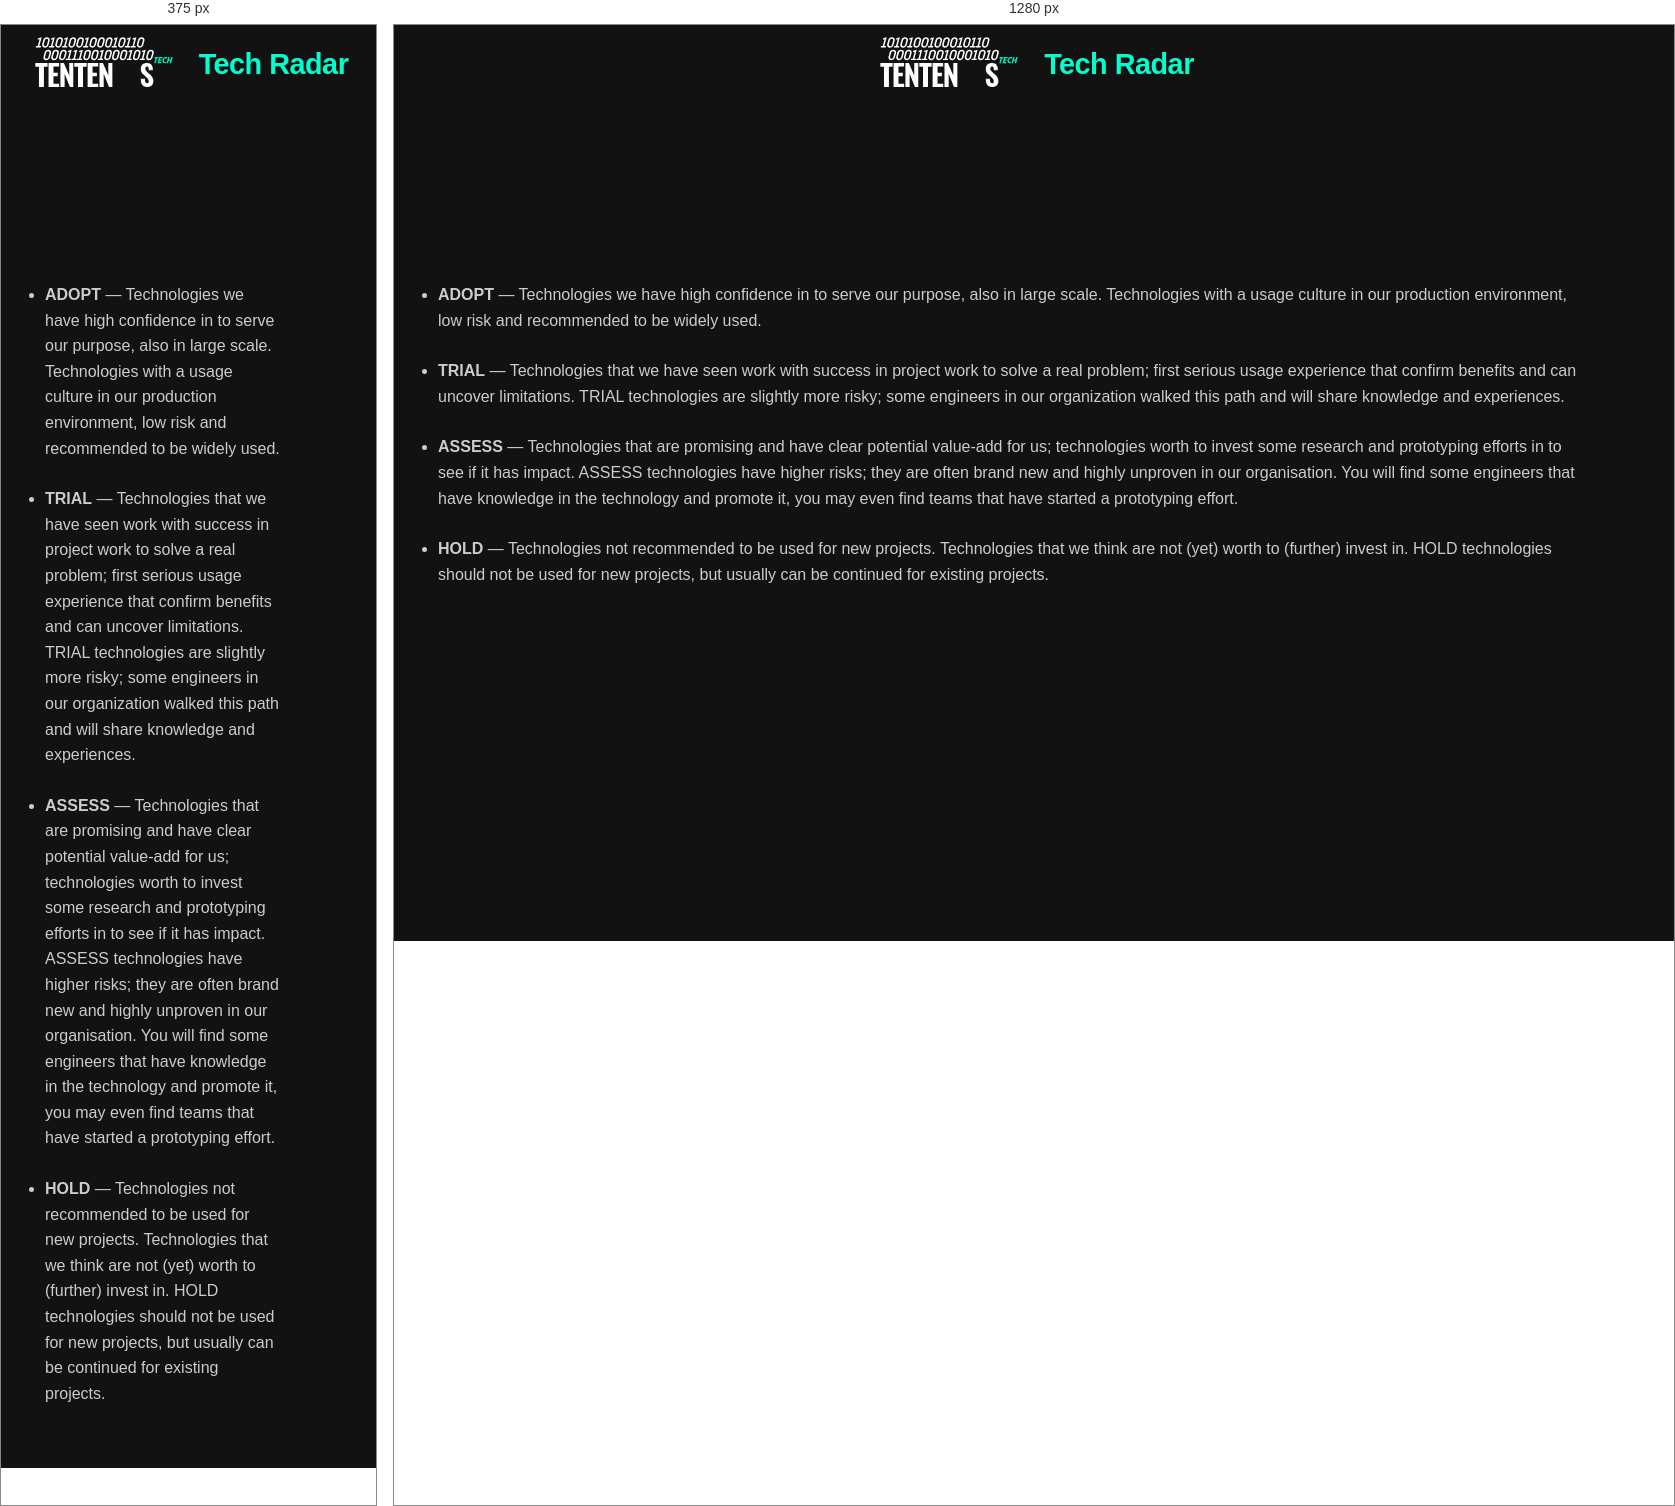
Rendered at 375 px and 1280 px, left to right.

<!-- file: index.html -->
<!DOCTYPE html>
<html lang="en">
<head>
    <meta http-equiv="Content-type" content="text/html; charset=utf-8">
    <meta name="description" content="1010s Tech Radar">
    <meta name="viewport" content="width=device-width, initial-scale=1"/>
    <title>1010s Tech Radar</title>
    <link rel="shortcut icon" href="favicon.ico">
    <script src="https://d3js.org/d3.v4.min.js"></script>
    <script src="radar.js"></script>
    <link rel="stylesheet" href="radar.css">
</head>
<body>
<header class="logo" aria-label="Site logo and title">
    <img class="logo-img" src="logo.svg" alt="1010s">
    <h1>Tech Radar</h1>
</header>
<svg class="svg" id="radar"></svg>
<script>
    fetch('./config.json').then(function (response) {
        return response.json();
    }).then(function (data) {
        radar_visualization({
            svg_id: "radar",
            width: 1700,
            height: 1100,
            colors: {
                background: "#212121",
                grid: '#024d3d',
                inactive: "#ddd"
            },
            // title: "1010s Tech Radar",
            // date: "2025",
            quadrants: [
                {name: "Infrastructure"},
                {name: "Data management"},
                {name: "Techniques & Tools"},
                {name: "Languages & Frameworks"},
            ],
            rings: [
                {name: "ADOPT", color: "#5ba300"},
                {name: "TRIAL", color: "#009eb0"},
                {name: "ASSESS", color: "#c7ba00"},
                {name: "HOLD", color: "#e09b96"}
            ],
            print_layout: true,
            links_in_new_tabs: true,
            entries: data
        });
    }).catch(function (err) {
        console.log('Error loading config.json', err);
    });
</script>
<table class="footer" style="width: 100%; padding: 0 2rem; box-sizing: border-box;">
    <tr>
        <td>
            <ul>
                <li><strong>ADOPT</strong> &mdash; Technologies we have high confidence in to serve our purpose, also in
                    large scale. Technologies with a usage culture in our production environment, low risk and
                    recommended to be widely used.
                </li>
                <li><strong>TRIAL</strong> &mdash; Technologies that we have seen work with success in project work to
                    solve a real problem; first serious usage experience that confirm benefits and can uncover
                    limitations. TRIAL technologies are slightly more risky; some engineers in our organization walked
                    this path and will share knowledge and experiences.
                </li>
                <li><strong>ASSESS</strong> &mdash; Technologies that are promising and have clear potential value-add
                    for us; technologies worth to invest some research and prototyping efforts in to see if it has
                    impact. ASSESS technologies have higher risks; they are often brand new and highly unproven in our
                    organisation. You will find some engineers that have knowledge in the technology and promote it, you
                    may even find teams that have started a prototyping effort.
                </li>
                <li><strong>HOLD</strong> &mdash; Technologies not recommended to be used for new projects. Technologies
                    that we think are not (yet) worth to (further) invest in. HOLD technologies should not be used for
                    new projects, but usually can be continued for existing projects.
                </li>
            </ul>
        </td>
    </tr>
</table>
</body>
</html>


/* @media block from radar.css */
@media (min-width: 768px) {
  .encryption-card {
    flex-direction: row;
  }
}

/* @media block from radar.css */
@media (max-width: 767px) {
  .separator {
    margin: 1rem 0;
  }
}

/* @media block from radar.css */
@media (min-width: 768px) {
  .separator {
    flex-direction: column;
  }
}

/* @media block from radar.css */
@media (min-width: 768px) {
  .line {
    width: 2px;
    height: 100px;
  }
}